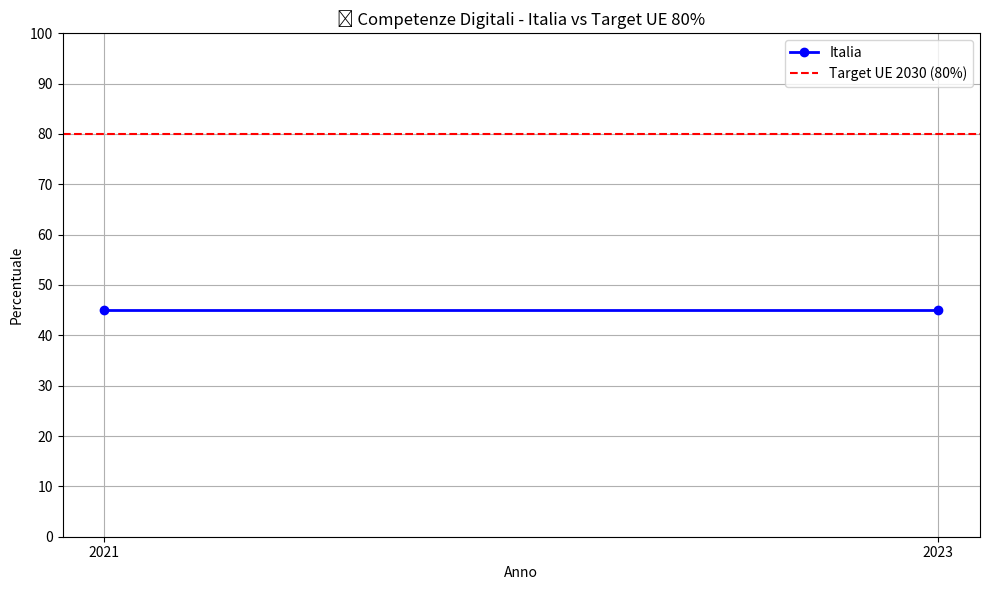

Here is the Python script that generated this plot: (Note: this script raises an exception after producing the figure.)
import matplotlib.pyplot as plt



# === GRAFICO: Competenze Digitali - Italia vs Target UE ===
plt.figure(figsize=(10, 6))
plt.plot([2021, 2023], [45.0, 45.0], marker='o', color='blue', label="Italia", linewidth=2)
plt.axhline(y=80, color='red', linestyle='--', label="Target UE 2030 (80%)")
plt.xticks([2021, 2023])
plt.yticks(range(0, 101, 10))
plt.ylim(0, 100)
plt.title("📊 Competenze Digitali - Italia vs Target UE 80%")
plt.xlabel("Anno")
plt.ylabel("Percentuale")
plt.legend()
plt.grid(True)
plt.tight_layout()
plt.savefig("grafici/target_competenze_digitali.png")
plt.close()

# === GRAFICO: Accesso ai Servizi Pubblici Digitali - Italia ===
anni_servizi = [2014, 2016, 2018, 2020, 2022]
italia_servizi = [45, 50, 55, 60, 68]  # valori stimati o da CSV originali

plt.figure(figsize=(10, 6))
plt.plot(anni_servizi, italia_servizi, marker='o', color='green', label="Italia - Servizi PA digitali", linewidth=2)
plt.xticks(anni_servizi)
plt.yticks(range(0, 101, 10))
plt.ylim(0, 100)
plt.title("📊 Accesso ai Servizi Pubblici Digitali (Italia)")
plt.xlabel("Anno")
plt.ylabel("Percentuale di cittadini")
plt.grid(True)
plt.legend()
plt.tight_layout()
plt.savefig("grafici/accesso_servizi_digitali.png")
plt.close()
